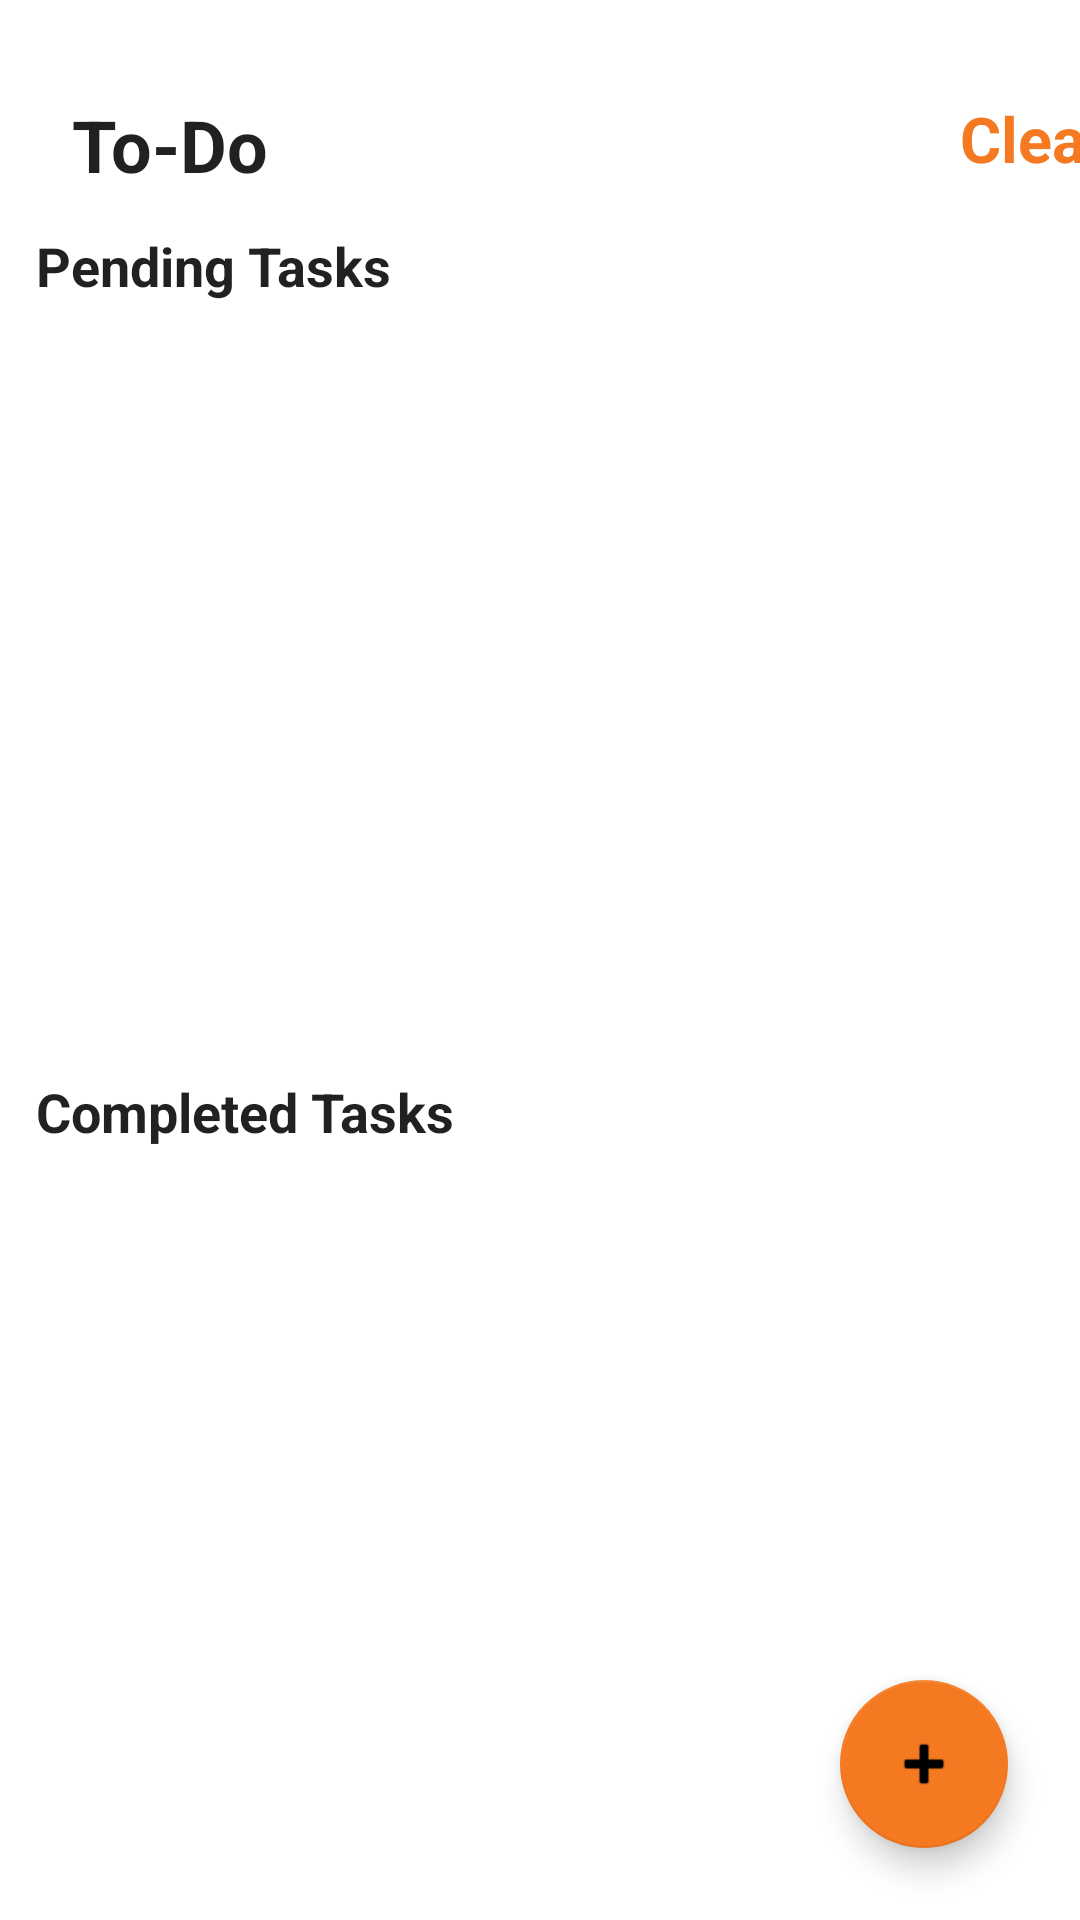

Produce the Android XML layout that renders to this screen, including the resource entries it uses.
<!-- AndroidManifest.xml: application theme Theme.StudentProductivityAPP.Dark -->
<!-- res/layout/fragment_schedule.xml -->
<?xml version="1.0" encoding="utf-8"?>
<androidx.constraintlayout.widget.ConstraintLayout
    xmlns:android="http://schemas.android.com/apk/res/android"
    xmlns:app="http://schemas.android.com/apk/res-auto"
    xmlns:tools="http://schemas.android.com/tools"
    android:layout_width="match_parent"
    android:layout_height="match_parent"
    android:background="?android:attr/colorBackground">

    <TextView
        android:id="@+id/textToDo"
        android:layout_width="wrap_content"
        android:layout_height="wrap_content"
        android:layout_marginStart="24dp"
        android:layout_marginTop="32dp"
        android:text="To-Do"
        android:textColor="?android:textColorPrimary"
        android:textSize="24sp"
        android:textStyle="bold"
        app:layout_constraintStart_toStartOf="parent"
        app:layout_constraintTop_toTopOf="parent" />

    <TextView
        android:id="@+id/tvDeleteAssignment"
        android:layout_width="wrap_content"
        android:layout_height="wrap_content"
        android:layout_marginStart="320dp"
        android:layout_marginTop="32dp"
        android:text="Clear"
        android:textColor="@color/isu_orange"
        android:textSize="21sp"
        android:textStyle="bold"
        android:clickable="true"
        android:focusable="true"
        app:layout_constraintStart_toStartOf="parent"
        app:layout_constraintTop_toTopOf="parent" />

    <androidx.constraintlayout.widget.ConstraintLayout
        android:id="@+id/frameLayout2"
        android:layout_width="0dp"
        android:layout_height="0dp"
        app:layout_constraintBottom_toBottomOf="parent"
        app:layout_constraintEnd_toEndOf="parent"
        app:layout_constraintStart_toStartOf="parent"
        app:layout_constraintTop_toBottomOf="@+id/textToDo">

        <TextView
            android:id="@+id/textPendingHeader"
            android:layout_width="wrap_content"
            android:layout_height="wrap_content"
            android:text="Pending Tasks"
            android:textColor="?android:textColorPrimary"
            android:textSize="18sp"
            android:textStyle="bold"
            android:layout_margin="12dp"
            app:layout_constraintTop_toTopOf="parent"
            app:layout_constraintStart_toStartOf="parent" />

        <androidx.recyclerview.widget.RecyclerView
            android:id="@+id/rvPending"
            android:layout_width="0dp"
            android:layout_height="0dp"
            android:padding="8dp"
            android:clipToPadding="false"
            app:layout_constraintVertical_weight="1"
            android:contentDescription="@string/assignment_list_description"
            app:layout_constraintTop_toBottomOf="@+id/textPendingHeader"
            app:layout_constraintBottom_toTopOf="@+id/textCompletedHeader"
            app:layout_constraintStart_toStartOf="parent"
            app:layout_constraintEnd_toEndOf="parent"
            tools:listitem="@layout/item_assignment" />

        <TextView
            android:id="@+id/textCompletedHeader"
            android:layout_width="wrap_content"
            android:layout_height="wrap_content"
            android:text="Completed Tasks"
            android:textColor="?android:textColorPrimary"
            android:textSize="18sp"
            android:textStyle="bold"
            android:layout_margin="12dp"
            app:layout_constraintTop_toBottomOf="@+id/rvPending"
            app:layout_constraintBottom_toTopOf="@+id/rvCompleted"
            app:layout_constraintStart_toStartOf="parent" />

        <androidx.recyclerview.widget.RecyclerView
            android:id="@+id/rvCompleted"
            android:layout_width="0dp"
            android:layout_height="0dp"
            android:padding="8dp"
            android:clipToPadding="false"
            app:layout_constraintVertical_weight="1"
            app:layout_constraintTop_toBottomOf="@+id/textCompletedHeader"
            app:layout_constraintBottom_toBottomOf="parent"
            app:layout_constraintStart_toStartOf="parent"
            app:layout_constraintEnd_toEndOf="parent"
            tools:listitem="@layout/item_assignment" />

        <com.google.android.material.floatingactionbutton.FloatingActionButton
            android:id="@+id/fabAddAssignment"
            android:layout_width="wrap_content"
            android:layout_height="wrap_content"
            android:layout_margin="24dp"
            android:contentDescription="Add Assignment/HW"
            android:src="@android:drawable/ic_input_add"
            app:layout_constraintBottom_toBottomOf="parent"
            app:layout_constraintEnd_toEndOf="parent"/>

    </androidx.constraintlayout.widget.ConstraintLayout>

</androidx.constraintlayout.widget.ConstraintLayout>
<!-- res/layout/item_assignment.xml (included above) -->
<?xml version="1.0" encoding="utf-8"?>
<com.google.android.material.card.MaterialCardView
    xmlns:android="http://schemas.android.com/apk/res/android"
    xmlns:app="http://schemas.android.com/apk/res-auto"
    android:layout_width="match_parent"
    android:layout_height="wrap_content"
    android:layout_margin="8dp"
    app:cardBackgroundColor="@color/isu_card_bg"
    app:cardCornerRadius="12dp"
    app:cardElevation="4dp">

    <androidx.constraintlayout.widget.ConstraintLayout
        android:layout_width="match_parent"
        android:layout_height="wrap_content"
        android:padding="16dp">

        <CheckBox
            android:id="@+id/checkBoxCompleted"
            android:layout_width="wrap_content"
            android:layout_height="wrap_content"
            app:layout_constraintBottom_toBottomOf="parent"
            app:layout_constraintStart_toStartOf="parent"
            app:layout_constraintTop_toTopOf="parent" />

        <TextView
            android:id="@+id/textViewTitle"
            android:layout_width="0dp"
            android:layout_height="wrap_content"
            android:layout_marginStart="12dp"
            android:layout_marginEnd="16dp"
            android:text="Assignment Title"
            android:textColor="@android:color/white"
            android:textSize="18sp"
            android:textStyle="bold"
            app:layout_constraintEnd_toEndOf="parent"
            app:layout_constraintStart_toEndOf="@id/checkBoxCompleted"
            app:layout_constraintTop_toTopOf="parent" />

        <TextView
            android:id="@+id/textCourseName"
            android:layout_width="0dp"
            android:layout_height="wrap_content"
            android:layout_marginStart="36dp"
            android:layout_marginTop="4dp"
            android:layout_marginEnd="16dp"
            android:text="CS 3318"
            android:textColor="#888888"
            app:layout_constraintBottom_toBottomOf="parent"
            app:layout_constraintEnd_toStartOf="@+id/textViewDueDate"
            app:layout_constraintHorizontal_bias="0.0"
            app:layout_constraintStart_toStartOf="@id/textViewTitle"
            app:layout_constraintTop_toBottomOf="@id/textViewTitle"
            app:layout_constraintVertical_bias="1.0" />

        <TextView
            android:id="@+id/textViewDueDate"
            android:layout_width="wrap_content"
            android:layout_height="wrap_content"
            android:layout_marginTop="4dp"
            android:text="Due: Oct 25, 2023"
            android:textColor="#6D6D6D"
            android:textSize="14sp"
            android:textStyle="italic"
            app:layout_constraintBottom_toBottomOf="parent"
            app:layout_constraintEnd_toEndOf="parent" />

    </androidx.constraintlayout.widget.ConstraintLayout>
</com.google.android.material.card.MaterialCardView>
<!-- resources referenced by this layout -->
<resources>
  <color name="isu_card_bg">#2D2D2D</color>
  <color name="isu_orange">#F47920</color>
  <string name="assignment_list_description">List of your academic assignments</string>
  <style name="Theme.StudentProductivityAPP.Dark" parent="Theme.MaterialComponents.DayNight.NoActionBar">
          <item name="android:windowBackground">@color/isu_black</item>
      <item name="colorPrimary">@color/isu_orange</item>
      <item name="colorPrimaryVariant">@color/isu_orange</item>
          <item name="colorOnPrimary">@color/black</item>
  
          <item name="colorSecondary">@color/isu_orange</item>
          <item name="colorSecondaryVariant">@color/isu_orange</item>
          <item name="colorOnSecondary">@color/black</item>
  
  <item name="android:statusBarColor">@android:color/transparent</item>
  
          <item name="android:windowLightStatusBar" tools:targetApi="m">false</item>
          <item name="android:navigationBarColor"> @color/isu_black</item>
  
  </style>
  <color name="isu_black">#1A1A1A</color>
  <color name="black">#FF000000</color>
</resources>
